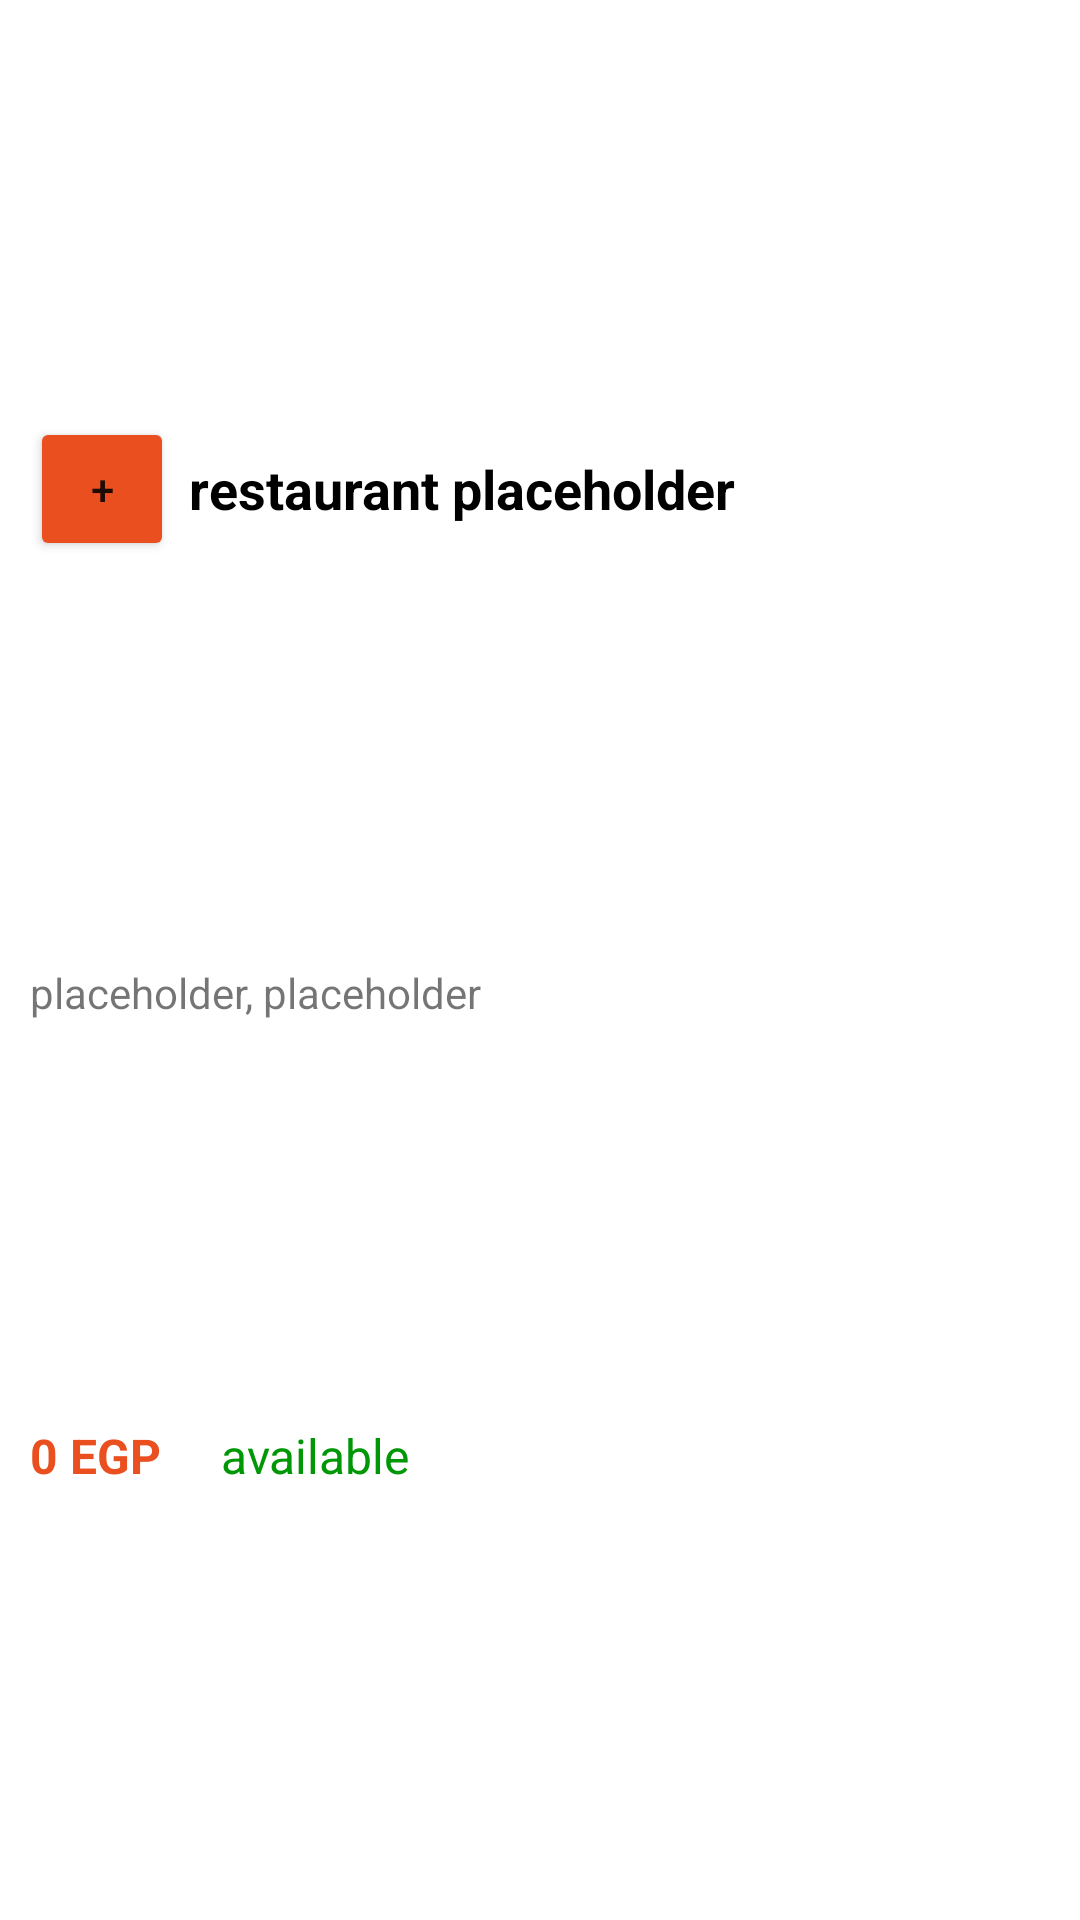

Produce the Android XML layout that renders to this screen, including the resource entries it uses.
<!-- AndroidManifest.xml: application theme Theme.Wagba.NoActionBar -->
<!-- res/layout/meals_item.xml -->
<?xml version="1.0" encoding="utf-8"?>
<androidx.constraintlayout.widget.ConstraintLayout xmlns:android="http://schemas.android.com/apk/res/android"
    xmlns:app="http://schemas.android.com/apk/res-auto"
    android:layout_width="match_parent"
    android:layout_height="wrap_content"
    android:padding="10dp">

    <Button
        android:id="@+id/btn_add"
        android:layout_width="48dp"
        android:layout_height="48dp"
        android:layout_marginEnd="5dp"
        android:layout_marginBottom="5dp"
        android:backgroundTint="@color/orange"
        android:minWidth="0dp"
        android:minHeight="0dp"
        android:padding="0dp"
        android:text="@string/add"
        app:layout_constraintBottom_toTopOf="@id/tv_description"
        app:layout_constraintEnd_toStartOf="@id/tv_name"
        app:layout_constraintHorizontal_bias="0.0"
        app:layout_constraintHorizontal_chainStyle="packed"
        app:layout_constraintStart_toStartOf="parent"
        app:layout_constraintTop_toTopOf="parent" />

    <TextView
        android:id="@+id/tv_name"
        style="@style/PrimaryText"
        android:layout_width="wrap_content"
        android:layout_height="0dp"


        android:layout_marginEnd="5dp"
        android:gravity="center|start"
        android:text="@string/name_placeholder"
        app:layout_constraintBottom_toBottomOf="@id/btn_add"
        app:layout_constraintEnd_toEndOf="parent"

        app:layout_constraintStart_toEndOf="@id/btn_add"
        app:layout_constraintTop_toTopOf="@id/btn_add" />

    <TextView
        android:id="@+id/tv_description"
        style="@style/SecondaryText"
        android:layout_width="0dp"
        android:layout_height="wrap_content"
        android:layout_marginBottom="5dp"
        android:text="@string/description_placeholder"
        app:layout_constraintBottom_toTopOf="@id/tv_price"
        app:layout_constraintEnd_toEndOf="parent"
        app:layout_constraintStart_toStartOf="@id/btn_add"
        app:layout_constraintTop_toBottomOf="@id/btn_add" />

    <TextView
        android:id="@+id/tv_price"
        style="@style/price"
        android:layout_width="wrap_content"
        android:layout_height="wrap_content"
        android:layout_marginEnd="20dp"
        android:layout_marginBottom="5dp"
        android:text="@string/price_placeholder"
        app:layout_constraintBottom_toBottomOf="parent"
        app:layout_constraintEnd_toStartOf="@id/tv_available"
        app:layout_constraintStart_toStartOf="@id/tv_description"
        app:layout_constraintTop_toBottomOf="@id/tv_description" />

    <TextView
        android:id="@+id/tv_available"
        style="@style/available"
        android:layout_width="0dp"
        android:layout_height="wrap_content"
        android:text="@string/available"
        app:layout_constraintBottom_toBottomOf="@id/tv_price"
        app:layout_constraintEnd_toEndOf="@id/tv_description"
        app:layout_constraintStart_toEndOf="@id/tv_price"
        app:layout_constraintTop_toTopOf="@id/tv_price" />


</androidx.constraintlayout.widget.ConstraintLayout>
<!-- resources referenced by this layout -->
<resources>
  <color name="orange">#EA501F</color>
  <string name="add">+</string>
  <string name="available">available</string>
  <string name="description_placeholder">placeholder, placeholder</string>
  <string name="name_placeholder">restaurant placeholder</string>
  <string name="price_placeholder">0 EGP</string>
  <style name="PrimaryText">
          <item name="android:textSize">18sp</item>
          <item name="android:textStyle">bold</item>
          <item name="android:textColor">@color/black</item>
      </style>
  <style name="SecondaryText">
          <item name="android:textSize">14sp</item>
      </style>
  <style name="available">
          <item name="android:textColor">@color/green</item>
          <item name="android:textSize">16sp</item>
      </style>
  <style name="price">
          <item name="android:textColor">@color/orange</item>
          <item name="android:textSize">16sp</item>
          <item name="android:textStyle">bold</item>
      </style>
  <style name="Theme.Wagba.NoActionBar" parent="Theme.Wagba">
  
  
  
      </style>
  <color name="black">#FF000000</color>
  <color name="green">#009706</color>
  <style name="Theme.Wagba" parent="Theme.MaterialComponents.DayNight.DarkActionBar">
          
          <item name="colorPrimary">@color/orange</item>
          <item name="colorPrimaryVariant">@color/orange2</item>
          <item name="colorOnPrimary">@color/white</item>
          
          <item name="colorSecondary">@color/teal_200</item>
          <item name="colorSecondaryVariant">@color/teal_700</item>
          <item name="colorOnSecondary">@color/black</item>
          
          <item name="android:statusBarColor">?attr/colorPrimaryVariant</item>
          
      </style>
  <color name="orange2">#D63F0E</color>
  <color name="white">#FFFFFFFF</color>
  <color name="teal_200">#FF03DAC5</color>
  <color name="teal_700">#FF018786</color>
</resources>
